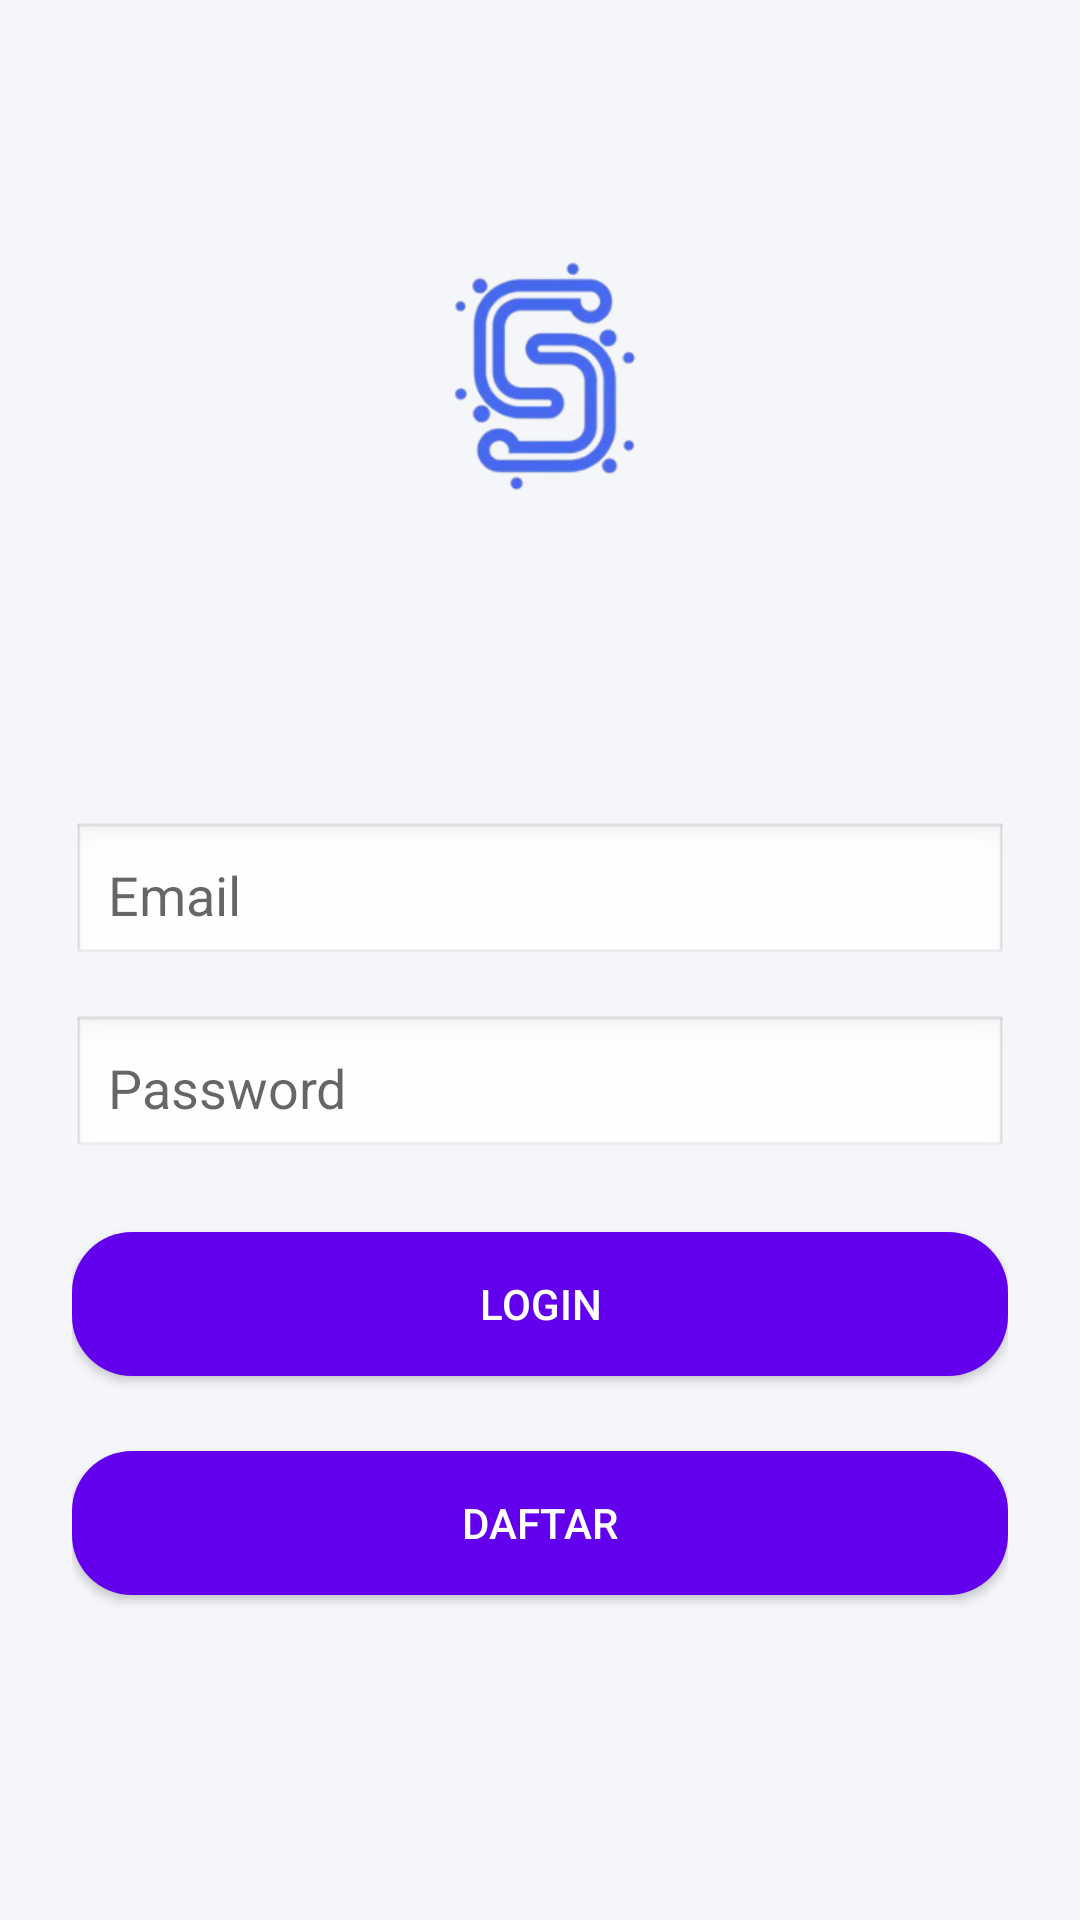

Reconstruct the res/layout file that produces this screen, plus the resources it refers to.
<!-- AndroidManifest.xml: activity theme Theme.Semar_v4 -->
<!-- res/layout/activity_login.xml -->
<?xml version="1.0" encoding="utf-8"?>
<LinearLayout xmlns:android="http://schemas.android.com/apk/res/android"
    android:layout_width="match_parent"
    android:layout_height="match_parent"
    android:orientation="vertical"
    android:background="#F5F6FA"
    android:gravity="center_horizontal"
    android:padding="24dp"
    android:id="@+id/main">

    <LinearLayout
        android:layout_width="match_parent"
        android:layout_height="wrap_content"
        android:orientation="vertical"
        android:gravity="center_horizontal"
        android:layout_marginTop="50dp"
        android:background="@android:color/transparent">

        
        <ImageView
            android:layout_width="100dp"
            android:layout_height="100dp"
            android:src="@drawable/logo"
            android:layout_marginBottom="100dp" />

            

            
            <EditText
                android:id="@+id/inputEmail"
                android:layout_width="match_parent"
                android:layout_height="wrap_content"
                android:layout_marginBottom="16dp"
                android:background="@android:drawable/edit_text"
                android:hint="Email"
                android:inputType="textEmailAddress"
                android:padding="12dp" />

            <EditText
                android:id="@+id/inputPassword"
                android:layout_width="match_parent"
                android:layout_height="wrap_content"
                android:layout_marginBottom="24dp"
                android:background="@android:drawable/edit_text"
                android:hint="Password"
                android:inputType="textPassword"
                android:padding="12dp" />

            
            <Button
                android:id="@+id/btnLogin"
                android:layout_width="match_parent"
                android:layout_height="wrap_content"
                android:backgroundTint="@color/purple_500"
                android:text="Login"
                android:textColor="@android:color/white"
                android:layout_marginBottom="25dp"
                android:background="@drawable/bg_card"
                />

            
            <Button
                android:id="@+id/btnReg"
                android:layout_width="match_parent"
                android:layout_height="wrap_content"
                android:backgroundTint="@color/purple_500"
                android:text="Daftar"
                android:textColor="@color/white"
                android:background="@drawable/bg_card"
                />


            
            <ImageView
                android:layout_width="200dp"
                android:layout_height="200dp"
                android:layout_marginTop="30dp"
                android:src="@drawable/logo_text" />
    </LinearLayout>
</LinearLayout>
<!-- resources referenced by this layout -->
<resources>
  <color name="purple_500">#FF6200EE</color>
  <color name="white">#FFFFFFFF</color>
  <!-- drawable bg_card (drawable) -->
  <shape xmlns:android="http://schemas.android.com/apk/res/android"
      android:shape="rectangle">
      <solid android:color="#FFFFFF" />
      <corners android:radius="20dp" />
      <padding
          android:left="8dp"
          android:top="8dp"
          android:right="8dp"
          android:bottom="8dp" />
  </shape>
  <!-- drawable logo: png bitmap (drawable, 24923 bytes) -->
  <!-- drawable logo_text: png bitmap (drawable, 10332 bytes) -->
  <style name="Theme.Semar_v4" parent="Theme.MaterialComponents.DayNight.NoActionBar" />
</resources>
